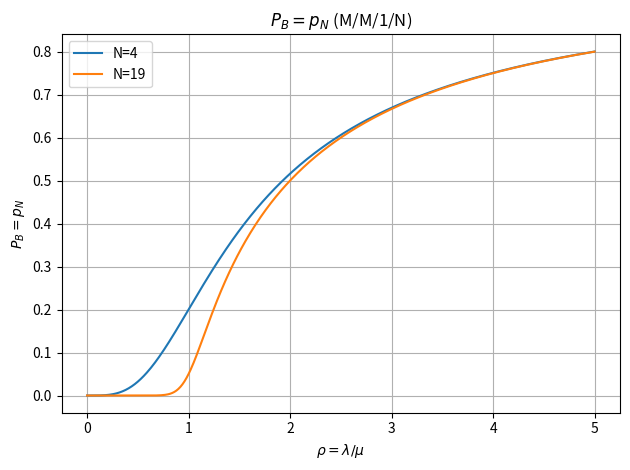

This chart was generated by the following Python code:
# HW4 (3c): Plot PB = pN for M/M/1/N
# Requirements: numpy, matplotlib

import numpy as np
import matplotlib.pyplot as plt

def pN_MM1N(rho, N):
    """
    Blocking probability p_N for M/M/1/N:
      p_N = (1 - rho) * rho**N / (1 - rho**(N+1))   if rho != 1
      p_N = 1 / (N + 1)                              if rho == 1
    Accepts scalar or numpy array rho.
    """
    rho = np.asarray(rho, dtype=float)
    out = np.empty_like(rho)

    mask1 = np.isclose(rho, 1.0)
    out[mask1] = 1.0 / (N + 1)

    mask2 = ~mask1
    r = rho[mask2]
    out[mask2] = (1 - r) * (r**N) / (1 - r**(N + 1))
    return out

print("HW4, 3-(c)")

# ---- parameters ----
rhos = np.linspace(0.0, 5.0, 501)   # rho ∈ [0, 5]
Ns = [4, 19]

# ---- compute and plot ----
plt.figure()
for N in Ns:
    plt.plot(rhos, pN_MM1N(rhos, N), label=f"N={N}")

plt.title(r"$P_B = p_N$ (M/M/1/N)")
plt.xlabel(r"$\rho = \lambda/\mu$")
plt.ylabel(r"$P_B = p_N$")
plt.legend()
plt.grid(True)
plt.tight_layout()
plt.savefig("pb_vs_rho_MM1N.png", dpi=160)
plt.show()

# quick sanity check at rho=1
for N in Ns:
    print(f"N={N}: pN(ρ=1) = {pN_MM1N(1.0, N):.6f} (should be 1/(N+1) = {1/(N+1):.6f})")
